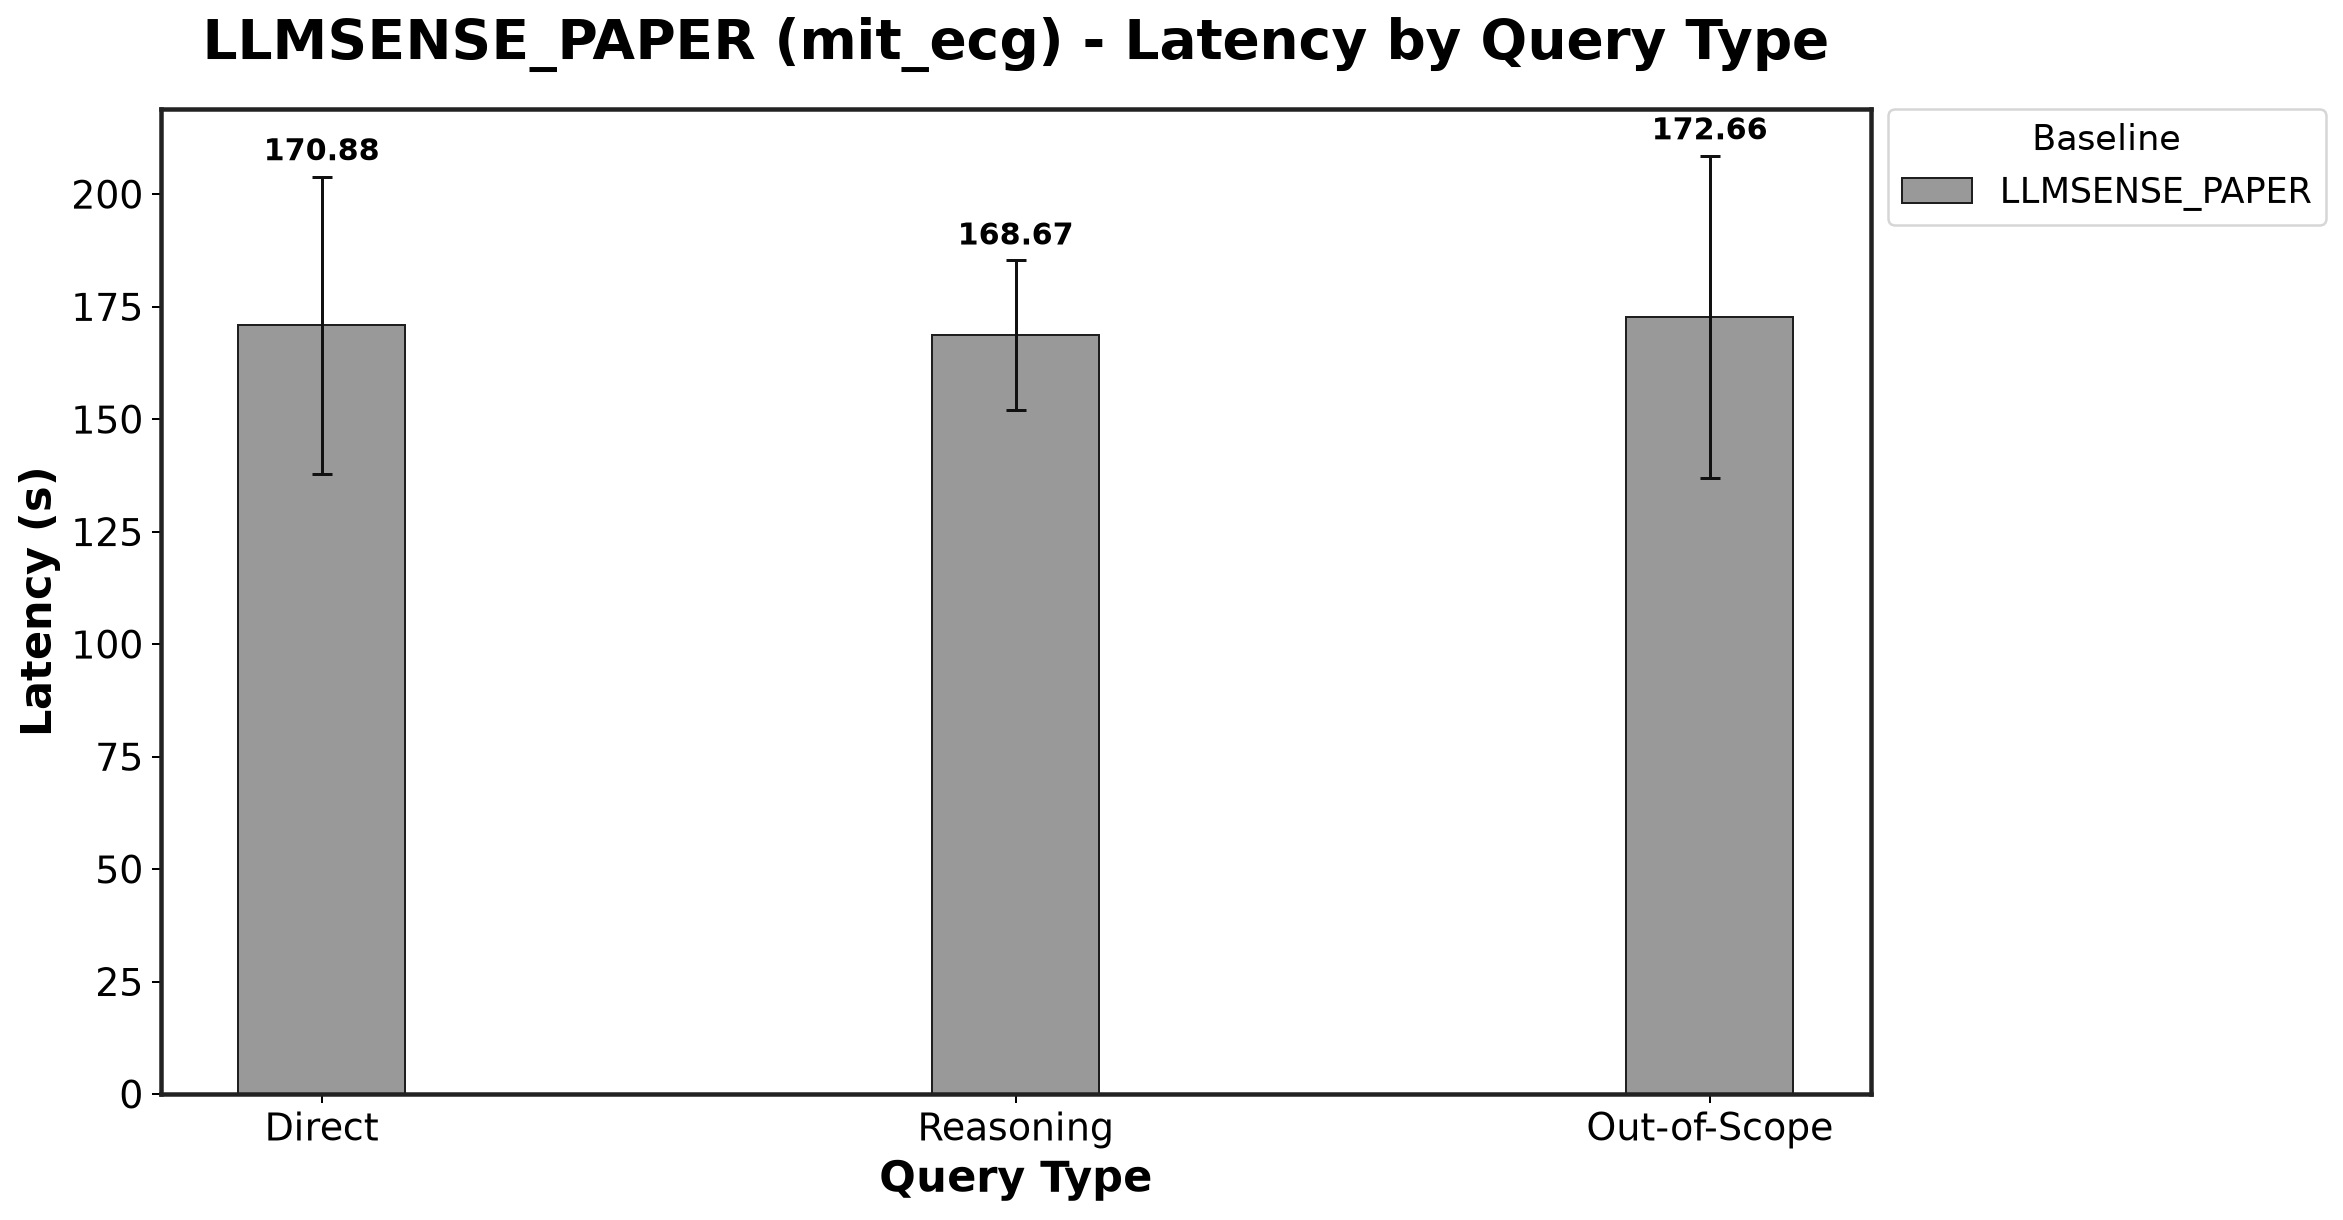

The file beside this chart, header and first rows:
Baseline, Direct_mean, Direct_std, Reasoning_mean, Reasoning_std, Out-of-Scope_mean, Out-of-Scope_std
LLMSENSE_PAPER, 170.9, 33.02, 168.7, 16.67, 172.7, 35.83
